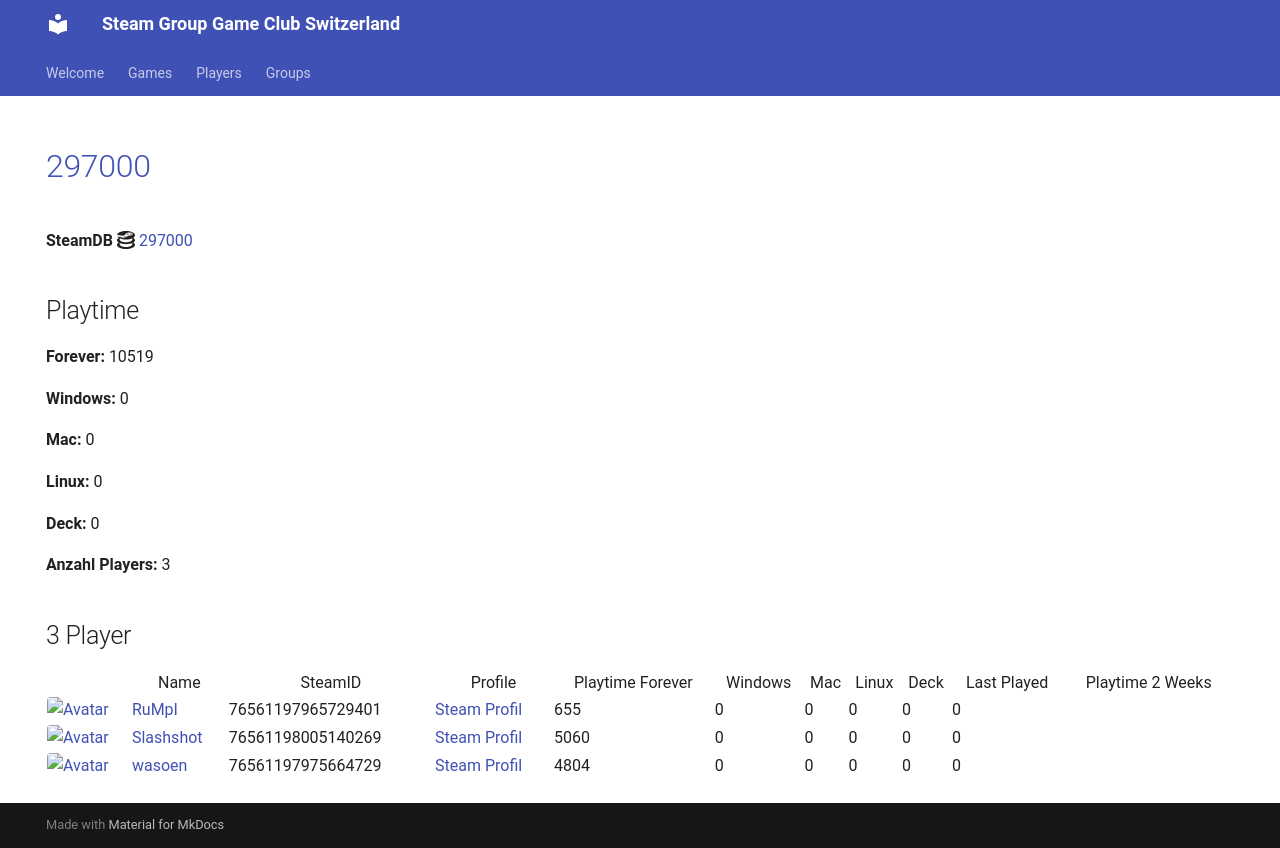

repository: Game-Club-Switzerland/steam.gameclub.ch · page: game/297000/index.html · generator: mkdocs

---
hide:
  - navigation
  - toc
---
# <a href="https://store.steampowered.com/app/297000">297000</a>

**SteamDB :simple-steamdb:** <a href="https://steamdb.info/app/297000">297000</a>

## Playtime

**Forever:** 10519

**Windows:** 0

**Mac:** 0

**Linux:** 0

**Deck:** 0

**Anzahl Players:** 3
## 3 Player

<table id="charts-table" class="display" style="width:100%">
            <thead>
                <tr>
                    <th></th>
                    <th>Name</th>
                    <th>SteamID</th>
                    <th>Profile</th>
                    <th>Playtime Forever</th>
                    <th>Windows</th>
                    <th>Mac</th>
                    <th>Linux</th>
                    <th>Deck</th>
                    <th>Last Played</th>
                    <th>Playtime 2 Weeks</th>
                </tr>
            </thead>
            <tbody>
        <tr>
<td><a href="/player/76561197965729401" target="_blank" title="RuMpI"><img src="https://avatars.steamstatic.com/3f006227f5d26fb37941b0a23adb7fafc72530ad_full.jpg" alt="Avatar" style="width:48px;height:48px;border-radius:4px;"></a></td><td><a href="/player/76561197965729401" target="_blank" title="RuMpI">RuMpI</a></td><td>76561197965729401</td><td><a href="https://steamcommunity.com/profiles/76561197965729401/" target="_blank">Steam Profil</a></td><td>655</td><td>0</td><td>0</td><td>0</td><td>0</td><td>0</td><td></td></tr>
<tr>
<td><a href="/player/76561198005140269" target="_blank" title="Slashshot"><img src="https://avatars.steamstatic.com/dcd2136652dc32498f221d8262950cef8c08e38a_full.jpg" alt="Avatar" style="width:48px;height:48px;border-radius:4px;"></a></td><td><a href="/player/76561198005140269" target="_blank" title="Slashshot">Slashshot</a></td><td>76561198005140269</td><td><a href="https://steamcommunity.com/id/Slashshot93/" target="_blank">Steam Profil</a></td><td>5060</td><td>0</td><td>0</td><td>0</td><td>0</td><td>0</td><td></td></tr>
<tr>
<td><a href="/player/76561197975664729" target="_blank" title="wasoen"><img src="https://avatars.steamstatic.com/8ee1103f621f0eae96cb5008ec3253703ac256ae_full.jpg" alt="Avatar" style="width:48px;height:48px;border-radius:4px;"></a></td><td><a href="/player/76561197975664729" target="_blank" title="wasoen">wasoen</a></td><td>76561197975664729</td><td><a href="https://steamcommunity.com/id/wasoen/" target="_blank">Steam Profil</a></td><td>4804</td><td>0</td><td>0</td><td>0</td><td>0</td><td>0</td><td></td></tr>
</tbody>
</table>
